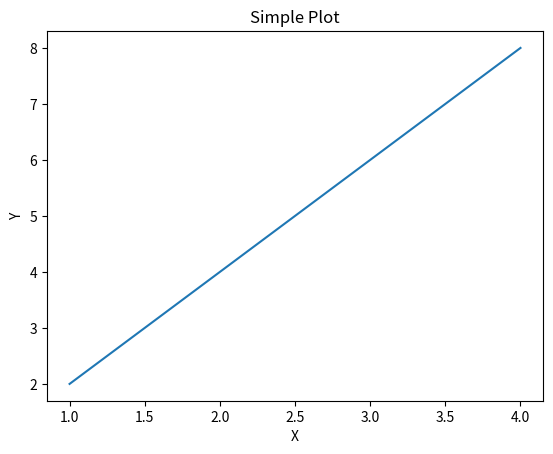

This figure's Python source:
import matplotlib.pyplot as plt 
x = [1, 2, 3, 4] 
y = [2, 4, 6, 8] 
plt.plot(x, y) 
plt.xlabel('X') 
plt.ylabel('Y') 
plt.title('Simple Plot') 
plt.show() 